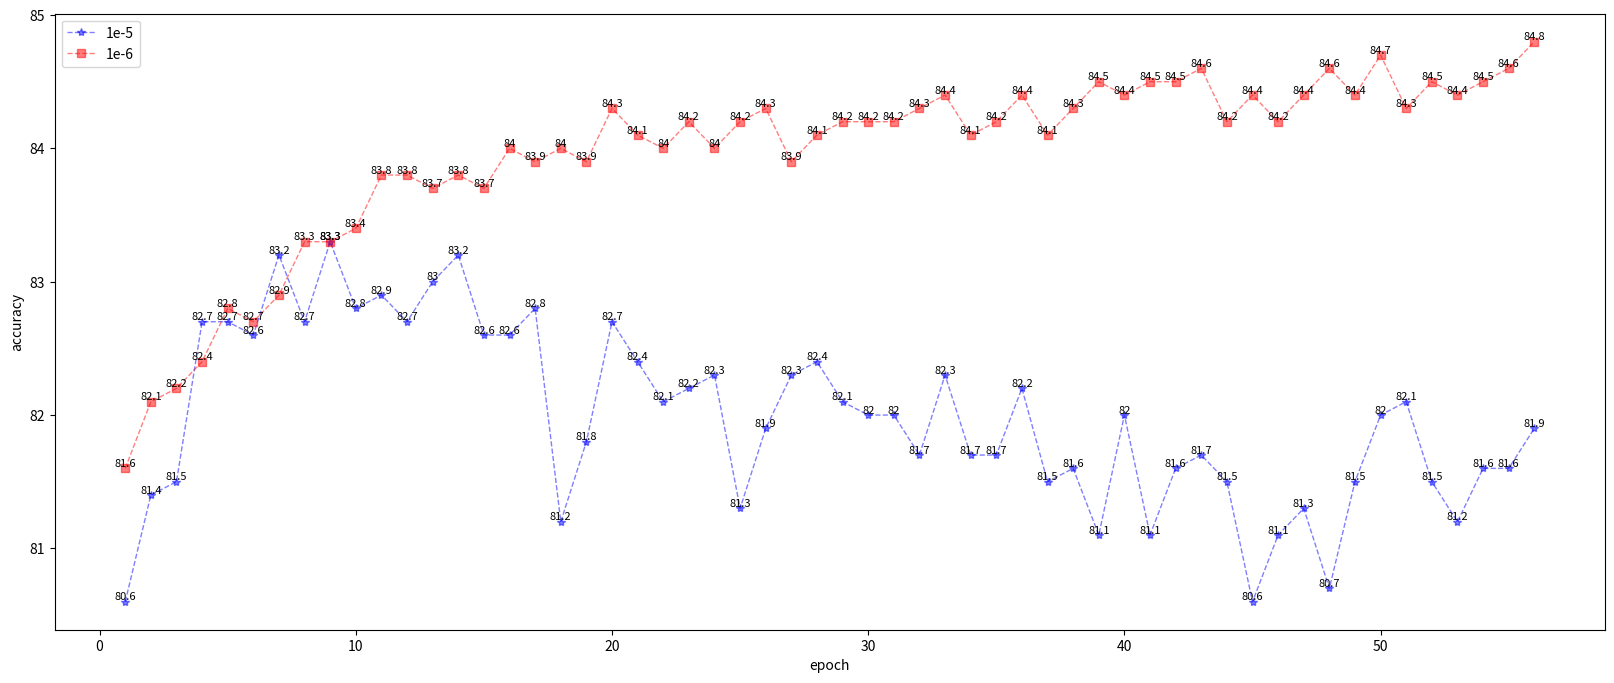

Source code (Python):
import matplotlib.pyplot as plt
import numpy as np

# epoch,acc,loss,val_acc,val_loss
x_axis_data = [1, 2, 3, 4, 5, 6, 7, 8, 9, 10, 11, 12, 13, 14, 15, 16, 17, 18, 19, 20, 21, 22, 23, 24, 25, 26, 27, 28, 29, 30, 31, 32, 33, 34, 35, 36, 37, 38, 39, 40, 41, 42, 43, 44, 45, 46, 47, 48, 49, 50, 51, 52, 53, 54, 55, 56]
y_axis_data1 = [80.6 ,81.4 ,81.5 , 82.7, 82.7, 82.6, 83.2, 82.7, 83.3, 82.8 ,
                82.9 ,82.7 ,83 , 83.2, 82.6, 82.6, 82.8, 81.2, 81.8, 82.7 ,
                82.4 ,82.1 ,82.2 , 82.3, 81.3, 81.9, 82.3, 82.4, 82.1, 82 ,
                82 ,81.7 ,82.3 , 81.7, 81.7, 82.2, 81.5, 81.6, 81.1, 82 ,
                81.1 ,81.6 ,81.7 , 81.5, 80.6, 81.1, 81.3, 80.7, 81.5, 82 ,
                82.1 ,81.5 ,81.2 , 81.6, 81.6, 81.9]
y_axis_data2 = [81.6 ,82.1 ,82.2 , 82.4, 82.8, 82.7, 82.9, 83.3, 83.3, 83.4 ,
                83.8 ,83.8 ,83.7 , 83.8, 83.7, 84, 83.9, 84, 83.9, 84.3 ,
                84.1 ,84 ,84.2 , 84, 84.2, 84.3, 83.9, 84.1, 84.2, 84.2 ,
                84.2 ,84.3 ,84.4 , 84.1, 84.2, 84.4, 84.1, 84.3, 84.5, 84.4 ,
                84.5 ,84.5 ,84.6 , 84.2, 84.4, 84.2, 84.4, 84.6, 84.4, 84.7 ,
                84.3 ,84.5 ,84.4 , 84.5, 84.6, 84.8]
y_axis_data3 = [82 ,82 ,82.3 , 82.6, 82.8, 82.8, 83, 83.7, 83.9, 83.8 ,
                83.7 ,83.8 ,83.8 , 83.4, 83.5, 83.9, 83.5, 83.9, 84, 83.8 ,
                83.4 ,83.7 ,83.5 , 83.4, 83.4, 83.4, 83, 83.9, 83.8, 83.8 ,
                83.5 ,83.5 ,83.8 , 83.5, 83.6, 83.3, 83.6, 83.5, 83.4, 83.5 ,
                83.5 ,83.2 ,83.5 , 83, 83.6, 83.2, 83, 83, 82.8, 82.7 ,
                82.8 ,82.8 ,83 , 83.3, 82.9, 83]
y_axis_data4 = [81.2,81.8,81.9,82.2,82.1,82,82.2,82.3,82.5,82.4,
                82.7,82.6,82.7,82.8,82.8,83,83.1,83.3,83.3,83.2,
                83.7,83.4,83.7,83.5,83.6,83.7,84,83.7,83.7,84,
                83.8,84,84.1,84,84,84,84.2,83.9,84.2,84.1,
                84.1,84.2,84.2,84.3,84.3,84.2,84.3,84.2,84.2,84.3,
                84.3,84.3,84.3,84.2,84.2,84.3]

y_axis_data5 = [80.6,80.9,81.1,81.2,81.3,81.4,81.5,81.4,81.5,81.6,
                81.6,81.7,81.7,81.7,81.7,81.7,81.7,81.8,81.9,81.9,
                81.9,81.9,81.9,82,82,82,81.8,81.9,81.9,82,
                82.1,82,82.1,82.1,82.1,82.1,82.2,82.2,82.2,82.2,
                82.3,82.3,82.3,82.3,82.4,82.4,82.4,82.4,82.4,82.4,
                82.4,82.5,82.5,82.5,82.5,82.6]
y_axis_data6 = [80.2,80.6,80.8,80.9,81,81,81,81.1,81.2,81.2,
                81.3,81.4,81.4,81.4,81.4,81.5,81.5,81.5,81.5,81.6,
                81.6,81.6,81.7,81.7,81.7,81.7,81.7,81.7,81.7,81.8,
                81.7,81.8,81.8,81.8,81.8,81.8,81.8,81.8,81.8,81.8,
                81.8,81.8,81.8,81.8,81.8,81.8,81.8,81.8,81.9,81.9,
                81.9,81.9,82,81.9,81.9,81.9]
y_axis_data7 = [79.1,79.7,79.9,80.1,80.2,80.4,80.5,80.5,80.6,80.6,
                80.6,80.7,80.7,80.8,80.8,80.9,80.9,80.9,80.9,81,
                81,81,81,81,81,81,81,81,81.1,81.1,
                81.1,81.1,81.1,81.1,81.1,81.1,81.1,81.2,81.2,81.2,
                81.2,81.2,81.2,81.2,81.2,81.2,81.2,81.2,81.2,81.2,
                81.3,81.3,81.3,81.3,81.3,81.3]
y_axis_data8 = [82,82.3,82.7,82.5,83.1,83.3,83.5,84,84,84.2,
                84.2,84.2,84.3,84.2,84.6,84.8,84.4,84.2,84.6,84.4,
                84.2,84.4,84.1,84.2,84.1,84.3,84.2,84.3,84.4,84.1,
                84.3,84.2,84.1,84.7,84.3,84.4,84.2,84,84.2,84.4,
                83.5,84.1,84,84.1,84,84.3,84.1,84.3,84.1,84.2,
                84,83.9,84.2,84.2,84,83.7]

plt.figure(num=0,figsize=(20,8))
# 画图
plt.plot(x_axis_data, y_axis_data1, 'b*--', alpha=0.5, linewidth=1, label='1e-5')  # '
plt.plot(x_axis_data, y_axis_data2, 'rs--', alpha=0.5, linewidth=1, label='1e-6')
'''plt.plot(x_axis_data, y_axis_data3, 'go--', alpha=0.5, linewidth=1, label='5e-6')
plt.plot(x_axis_data, y_axis_data4, 'c*--', alpha=0.5, linewidth=1, label='5e-7')  # '
plt.plot(x_axis_data, y_axis_data5, 'm*--', alpha=0.5, linewidth=1, label='1e-7')
plt.plot(x_axis_data, y_axis_data6, 'ys--', alpha=0.5, linewidth=1, label='5e-8')
plt.plot(x_axis_data, y_axis_data7, 'ko--', alpha=0.5, linewidth=1, label='1e-8')
plt.plot(x_axis_data, y_axis_data8, 'ks--', alpha=0.5, linewidth=1, label='2e-6')'''
## 设置数据标签位置及大小
for a, b in zip(x_axis_data, y_axis_data1):
    plt.text(a, b, str(b), ha='center', va='bottom', fontsize=8)  # ha='center', va='top'
for a, b1 in zip(x_axis_data, y_axis_data2):
    plt.text(a, b1, str(b1), ha='center', va='bottom', fontsize=8)
'''for a, b2 in zip(x_axis_data, y_axis_data3):
    plt.text(a, b2, str(b2), ha='center', va='bottom', fontsize=8)
for a, b3 in zip(x_axis_data, y_axis_data4):
    plt.text(a, b3, str(b3), ha='center', va='bottom', fontsize=8)  # ha='center', va='top'
for a, b4 in zip(x_axis_data, y_axis_data5):
    plt.text(a, b4, str(b4), ha='center', va='bottom', fontsize=8)
for a, b5 in zip(x_axis_data, y_axis_data6):
    plt.text(a, b5, str(b5), ha='center', va='bottom', fontsize=8)
for a, b6 in zip(x_axis_data, y_axis_data7):
    plt.text(a, b6, str(b6), ha='center', va='bottom', fontsize=8)
for a, b7 in zip(x_axis_data, y_axis_data8):
    plt.text(a, b7, str(b7), ha='center', va='bottom', fontsize=8)'''
plt.legend()  # 显示上面的label

plt.xlabel('epoch')
plt.ylabel('accuracy')  # accuracy
# plt.ylim(-1,1)#仅设置y轴坐标范围
plt.show()
